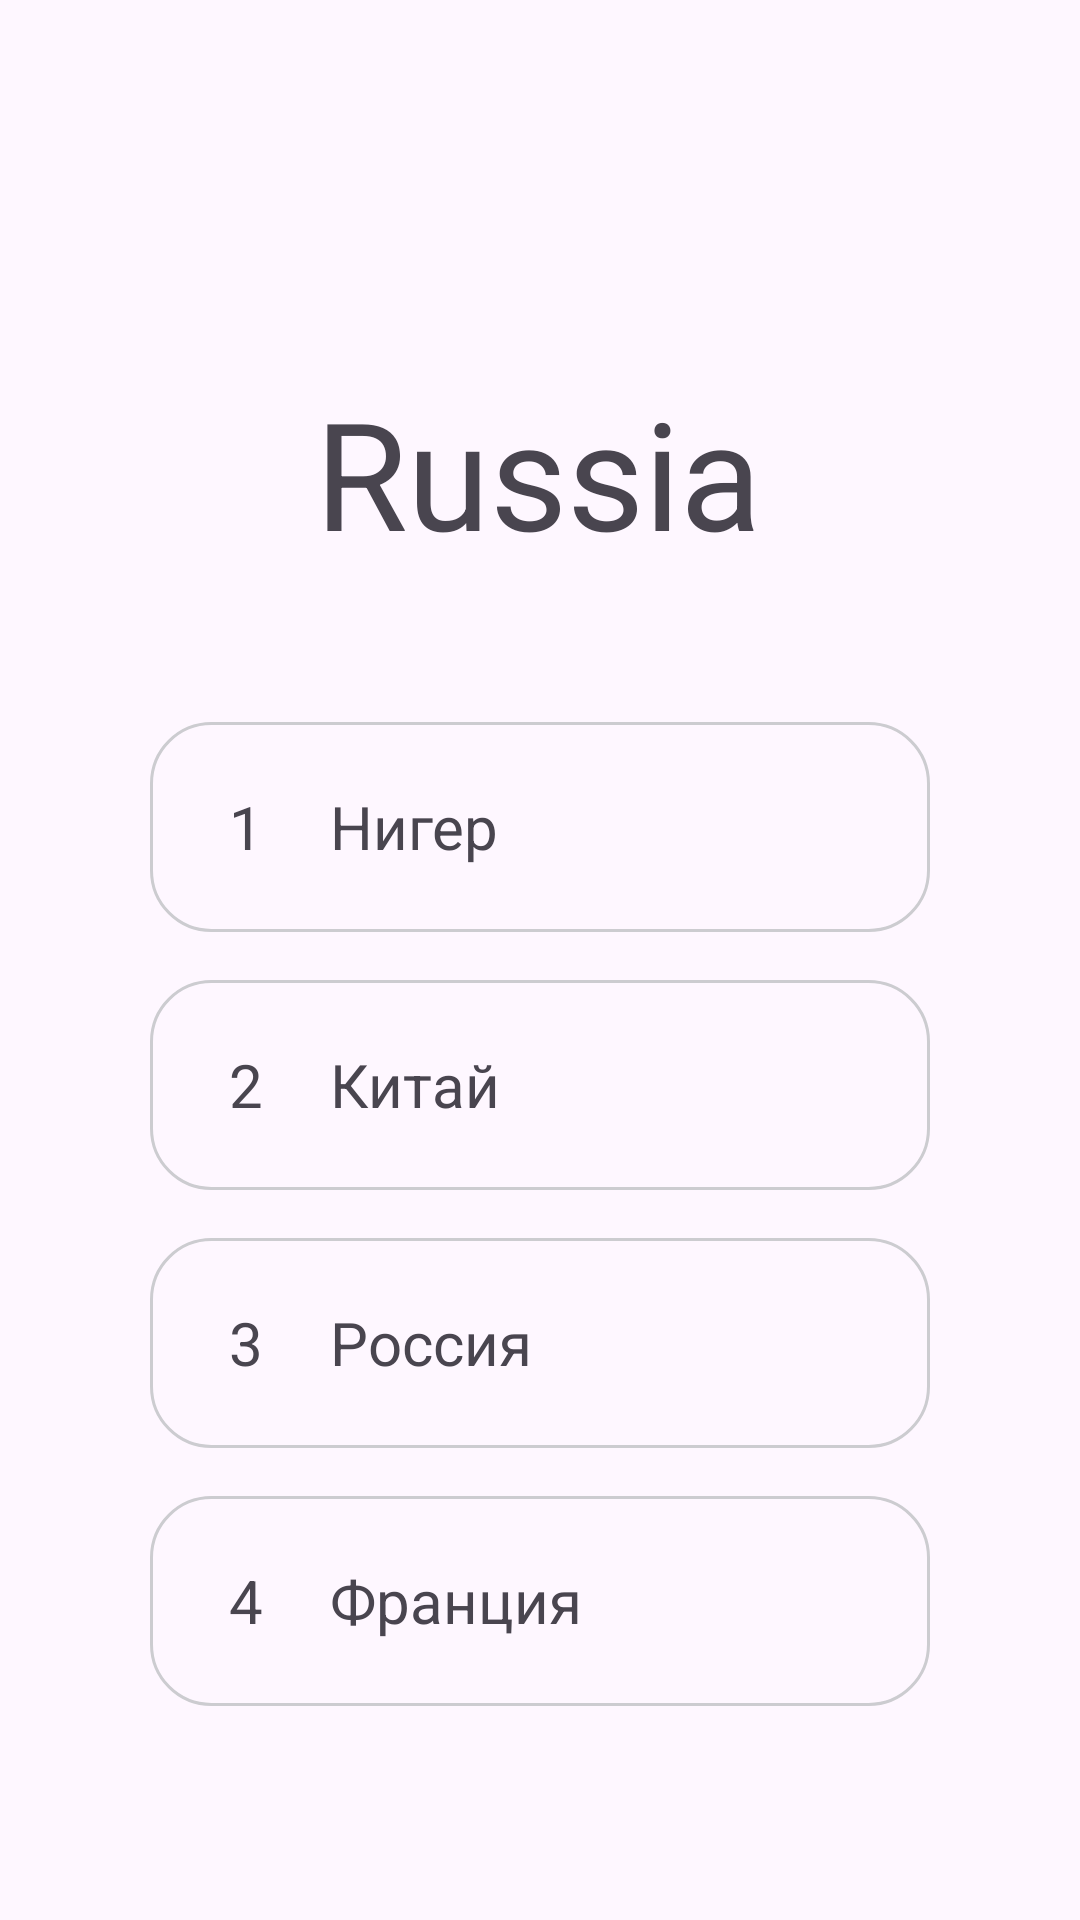

Here is an Android app screen rendered from its layout file. Give the layout XML and the strings, colors and styles it references.
<!-- AndroidManifest.xml: application theme Theme.EnglishTest -->
<!-- res/layout/fragment_countries1.xml -->
<?xml version="1.0" encoding="utf-8"?>
<FrameLayout xmlns:android="http://schemas.android.com/apk/res/android"
    xmlns:app="http://schemas.android.com/apk/res-auto"
    xmlns:tools="http://schemas.android.com/tools"
    android:layout_width="match_parent"
    android:layout_height="match_parent"
    tools:context=".Countries1Fragment">

    <androidx.constraintlayout.widget.ConstraintLayout
        android:layout_width="match_parent"
        android:layout_height="match_parent">

        <LinearLayout
            android:id="@+id/layoutAnswerPlace"
            android:layout_width="match_parent"
            android:layout_height="wrap_content"
            android:layout_marginStart="50dp"
            android:layout_marginTop="50dp"
            android:layout_marginEnd="50dp"
            android:orientation="vertical"
            app:layout_constraintEnd_toEndOf="parent"
            app:layout_constraintHorizontal_bias="0.497"
            app:layout_constraintStart_toStartOf="parent"
            app:layout_constraintTop_toBottomOf="@+id/textView">

            <LinearLayout
                android:id="@+id/layoutAnswer1"
                android:layout_width="match_parent"
                android:layout_height="70dp"
                android:background="@drawable/shape_stroke_answer"
                android:gravity="center_vertical"
                android:orientation="horizontal">

                <TextView
                    android:id="@+id/tvVariantNumber1"
                    android:layout_width="40dp"
                    android:layout_height="40dp"
                    android:layout_marginStart="12dp"
                    android:background="@drawable/shape_stroke_number"
                    android:gravity="center"
                    android:text="1"
                    android:textSize="20dp" />

                <TextView
                    android:id="@+id/tvVariantText1"
                    android:layout_width="wrap_content"
                    android:layout_height="wrap_content"
                    android:layout_marginStart="8dp"
                    android:text="Нигер"
                    android:textSize="20dp" />

            </LinearLayout>

            <LinearLayout
                android:id="@+id/layoutAnswer2"
                android:layout_width="match_parent"
                android:layout_height="70dp"
                android:layout_marginTop="16dp"
                android:background="@drawable/shape_stroke_answer"
                android:gravity="center_vertical"
                android:orientation="horizontal">

                <TextView
                    android:id="@+id/tvVariantNumber2"
                    android:layout_width="40dp"
                    android:layout_height="40dp"
                    android:layout_marginStart="12dp"
                    android:background="@drawable/shape_stroke_number"
                    android:gravity="center"
                    android:text="2"
                    android:textSize="20dp" />

                <TextView
                    android:id="@+id/tvVariantText2"
                    android:layout_width="wrap_content"
                    android:layout_height="wrap_content"
                    android:layout_marginStart="8dp"
                    android:text="Китай"
                    android:textSize="20dp" />

            </LinearLayout>

            <LinearLayout
                android:id="@+id/layoutAnswer3"
                android:layout_width="match_parent"
                android:layout_height="70dp"
                android:layout_marginTop="16dp"
                android:background="@drawable/shape_stroke_answer"
                android:gravity="center_vertical"
                android:orientation="horizontal">

                <TextView
                    android:id="@+id/tvVariantNumber3"
                    android:layout_width="40dp"
                    android:layout_height="40dp"
                    android:layout_marginStart="12dp"
                    android:background="@drawable/shape_stroke_number"
                    android:gravity="center"
                    android:text="3"
                    android:textSize="20dp" />

                <TextView
                    android:id="@+id/tvVariantText3"
                    android:layout_width="wrap_content"
                    android:layout_height="wrap_content"
                    android:layout_marginStart="8dp"
                    android:text="Россия"
                    android:textSize="20dp" />

            </LinearLayout>

            <LinearLayout
                android:id="@+id/layoutAnswer4"
                android:layout_width="match_parent"
                android:layout_height="70dp"
                android:layout_marginTop="16dp"
                android:background="@drawable/shape_stroke_answer"
                android:gravity="center_vertical"
                android:orientation="horizontal">

                <TextView
                    android:id="@+id/tvVariantNumber4"
                    android:layout_width="40dp"
                    android:layout_height="40dp"
                    android:layout_marginStart="12dp"
                    android:background="@drawable/shape_stroke_number"
                    android:gravity="center"
                    android:text="4"
                    android:textSize="20dp" />

                <TextView
                    android:id="@+id/tvVariantText4"
                    android:layout_width="wrap_content"
                    android:layout_height="wrap_content"
                    android:layout_marginStart="8dp"
                    android:text="Франция"
                    android:textSize="20dp" />

            </LinearLayout>


        </LinearLayout>

        <TextView
            android:id="@+id/textView"
            android:layout_width="wrap_content"
            android:layout_height="wrap_content"
            android:layout_marginTop="124dp"
            android:text="Russia"
            android:textSize="50sp"
            app:layout_constraintEnd_toEndOf="parent"
            app:layout_constraintHorizontal_bias="0.497"
            app:layout_constraintStart_toStartOf="parent"
            app:layout_constraintTop_toTopOf="parent" />
    </androidx.constraintlayout.widget.ConstraintLayout>

</FrameLayout>
<!-- resources referenced by this layout -->
<resources>
  <!-- drawable shape_stroke_answer (drawable) -->
  <?xml version="1.0" encoding="utf-8"?>
  <shape xmlns:android="http://schemas.android.com/apk/res/android">
  <stroke android:width="1dp" android:color="#CCCCD0"/>
      <corners android:radius="20dp"/>
  </shape>
  <style name="Theme.EnglishTest" parent="Base.Theme.EnglishTest" />
  <style name="Base.Theme.EnglishTest" parent="Theme.Material3.DayNight.NoActionBar">
        <item name="windowNoTitle">true</item>
          <item name="windowActionBar">false</item>
          <item name="android:windowFullscreen">true</item>
      </style>
</resources>
